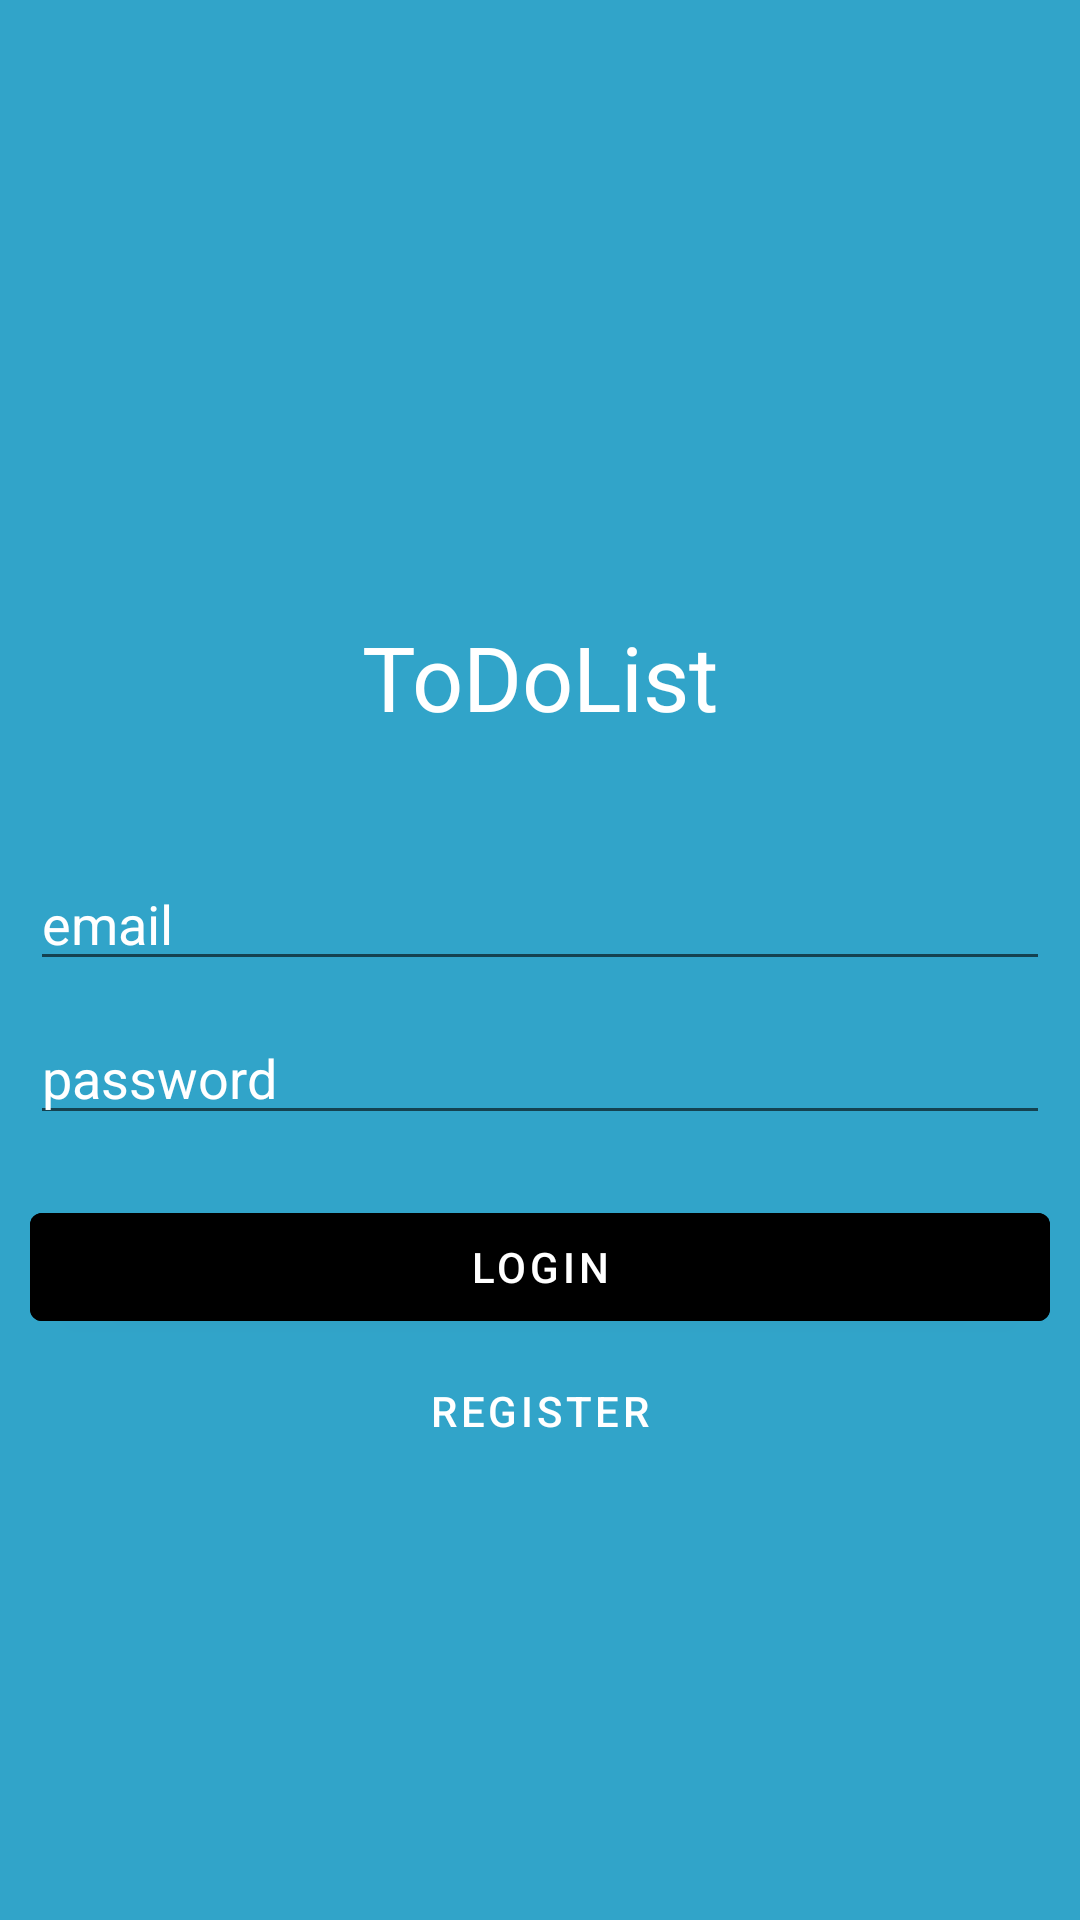

The Android layout XML behind this screen, and the referenced resources:
<!-- AndroidManifest.xml: application theme Theme.ToDoList -->
<!-- res/layout/activity_login.xml -->
<?xml version="1.0" encoding="utf-8"?>
<LinearLayout xmlns:android="http://schemas.android.com/apk/res/android"
    xmlns:tools="http://schemas.android.com/tools"
    android:layout_width="match_parent"
    android:layout_height="match_parent"
    android:background="@color/cyan"
    android:gravity="center"
    android:orientation="vertical"
    tools:context=".LoginActivity">

    <TextView
        android:layout_width="wrap_content"
        android:layout_height="wrap_content"
        android:layout_gravity="center_horizontal"
        android:layout_marginTop="50dp"
        android:padding="20dp"
        android:text="@string/app_name"
        android:textColor="@color/white"
        android:textSize="30sp" />

    <EditText
        android:id="@+id/etEmail"
        android:layout_width="match_parent"
        android:layout_height="wrap_content"
        android:layout_marginLeft="10dp"
        android:layout_marginTop="20dp"
        android:layout_marginRight="10dp"
        android:layout_marginBottom="10dp"
        android:hint="@string/email"
        android:importantForAutofill="no"
        android:inputType="textEmailAddress"
        android:singleLine="true"
        android:textColorHint="@color/white" />


    <EditText
        android:id="@+id/etPass"
        android:layout_width="match_parent"
        android:layout_height="wrap_content"
        android:layout_marginLeft="10dp"
        android:layout_marginRight="10dp"
        android:layout_marginBottom="10dp"
        android:hint="@string/password"
        android:importantForAutofill="no"
        android:inputType="textPassword"
        android:singleLine="true"
        android:textColorHint="@color/white" />

    <Button
        android:id="@+id/btnLogin"
        android:layout_width="match_parent"
        android:layout_height="wrap_content"
        android:layout_marginLeft="10dp"
        android:layout_marginTop="10dp"
        android:layout_marginRight="10dp"
        android:backgroundTint="@color/black"
        android:onClick="loginOnClick"
        android:text="@string/login"
        android:textColor="@color/white"
        tools:ignore="UnusedAttribute,UsingOnClickInXml" />

    <Button
        android:id="@+id/btnReg"
        android:layout_width="match_parent"
        android:layout_height="wrap_content"
        android:layout_marginLeft="10dp"
        android:layout_marginRight="10dp"
        android:layout_marginBottom="10dp"
        android:background="@android:color/transparent"
        android:onClick="registerOnClick"
        android:text="@string/register"
        tools:ignore="UsingOnClickInXml" />


</LinearLayout>
<!-- resources referenced by this layout -->
<resources>
  <color name="black">#FF000000</color>
  <color name="cyan">#FF31A4C9</color>
  <color name="white">#FFFFFFFF</color>
  <string name="app_name">ToDoList</string>
  <string name="email">email</string>
  <string name="login">login</string>
  <string name="password">password</string>
  <string name="register">register</string>
  <style name="Theme.ToDoList" parent="Theme.MaterialComponents.DayNight.NoActionBar">
          
          <item name="colorPrimary">@color/cyan</item>
          <item name="colorPrimaryVariant">@color/cyan</item>
          <item name="colorOnPrimary">@color/white</item>
          
          <item name="colorSecondary">@color/teal_200</item>
          <item name="colorSecondaryVariant">@color/teal_700</item>
          <item name="colorOnSecondary">@color/white</item>
          
          <item name="android:statusBarColor" tools:targetApi="l">
              ?attr/colorPrimaryVariant
          </item>
          
      </style>
  <color name="teal_200">#FF03DAC5</color>
  <color name="teal_700">#FF018786</color>
</resources>
